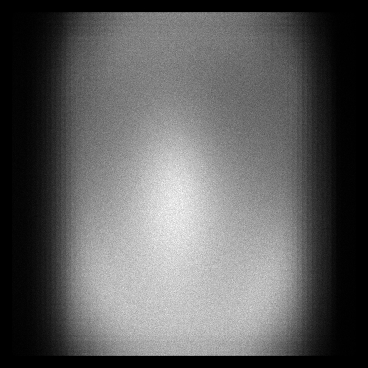

The data file committed next to this chart (first rows):
x, y, count
12, 17, 1
12, 18, 3
12, 19, 1
12, 20, 2
12, 21, 2
12, 22, 2
12, 23, 1
12, 24, 2
12, 25, 1
12, 26, 2
12, 27, 1
12, 28, 3
12, 29, 1
12, 30, 1
12, 31, 1
12, 33, 1
12, 35, 2
12, 36, 1
12, 37, 4
12, 38, 4
12, 39, 2
12, 40, 3
12, 41, 2
12, 42, 2
12, 43, 2
12, 44, 2
12, 45, 1
12, 47, 2
12, 48, 3
12, 49, 1
12, 50, 5
12, 51, 3
12, 52, 3
12, 53, 2
12, 54, 3
12, 55, 3
12, 56, 5
12, 57, 6
12, 58, 3
12, 59, 5
12, 60, 5
12, 61, 3
12, 62, 3
12, 63, 8
12, 64, 6
12, 65, 4
12, 66, 8
12, 67, 5
12, 68, 10
12, 69, 3
12, 70, 4
12, 71, 5
12, 72, 4
12, 73, 9
12, 74, 9
12, 75, 6
12, 76, 5
12, 77, 5
12, 78, 8
12, 79, 5
... 117,859 more rows
